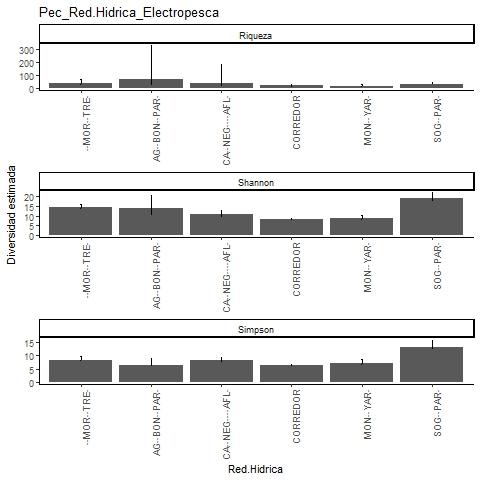

The data file committed next to this chart (first rows):
, Site, Diversity, Observed, Estimator, s.e., LCL, UCL, n, S.obs, SC
1, CORREDOR, Species richness, 19, 21, 2.642, 19.28, 33.34, 543, 19, 0.9927
2, CORREDOR, Shannon diversity, 8.076, 8.241, 0.358, 8.076, 8.942, 543, 19, 0.9927
3, CORREDOR, Simpson diversity, 6.205, 6.265, 0.23, 6.205, 6.715, 543, 19, 0.9927
4, AGUA BONITA-PAREDES, Species richness, 19, 68.32, 58.78, 26.81, 330.4, 74, 19, 0.8652
5, AGUA BONITA-PAREDES, Shannon diversity, 10.07, 14.09, 3.384, 10.07, 20.72, 74, 19, 0.8652
6, AGUA BONITA-PAREDES, Simpson diversity, 6.071, 6.524, 1.238, 6.071, 8.951, 74, 19, 0.8652
7, SOGAMOSITO-PAREDES, Species richness, 28, 31.11, 3.639, 28.5, 47.2, 175, 28, 0.9717
8, SOGAMOSITO-PAREDES, Shannon diversity, 17.37, 19.08, 1.411, 17.37, 21.85, 175, 28, 0.9717
9, SOGAMOSITO-PAREDES, Simpson diversity, 12.19, 13.02, 1.378, 12.19, 15.72, 175, 28, 0.9717
10, CAÑO NEGRO Y AFLUENTES, Species richness, 17, 41.33, 30.89, 20.56, 183.1, 144, 17, 0.9515
11, CAÑO NEGRO Y AFLUENTES, Shannon diversity, 9.589, 10.82, 1.143, 9.589, 13.06, 144, 17, 0.9515
12, CAÑO NEGRO Y AFLUENTES, Simpson diversity, 7.674, 8.05, 0.545, 7.674, 9.117, 144, 17, 0.9515
13, LA MORENA-TRECE, Species richness, 31, 39.15, 8.261, 32.57, 73.34, 474, 31, 0.9853
14, LA MORENA-TRECE, Shannon diversity, 13.81, 14.42, 0.716, 13.81, 15.83, 474, 31, 0.9853
15, LA MORENA-TRECE, Simpson diversity, 8.212, 8.339, 0.621, 8.212, 9.557, 474, 31, 0.9853
16, MONTECRISTO-YARIRI, Species richness, 13, 15.23, 3.37, 13.26, 31.9, 119, 13, 0.9751
17, MONTECRISTO-YARIRI, Shannon diversity, 8.335, 8.902, 0.7, 8.335, 10.27, 119, 13, 0.9751
18, MONTECRISTO-YARIRI, Simpson diversity, 6.811, 7.164, 0.65, 6.811, 8.439, 119, 13, 0.9751
